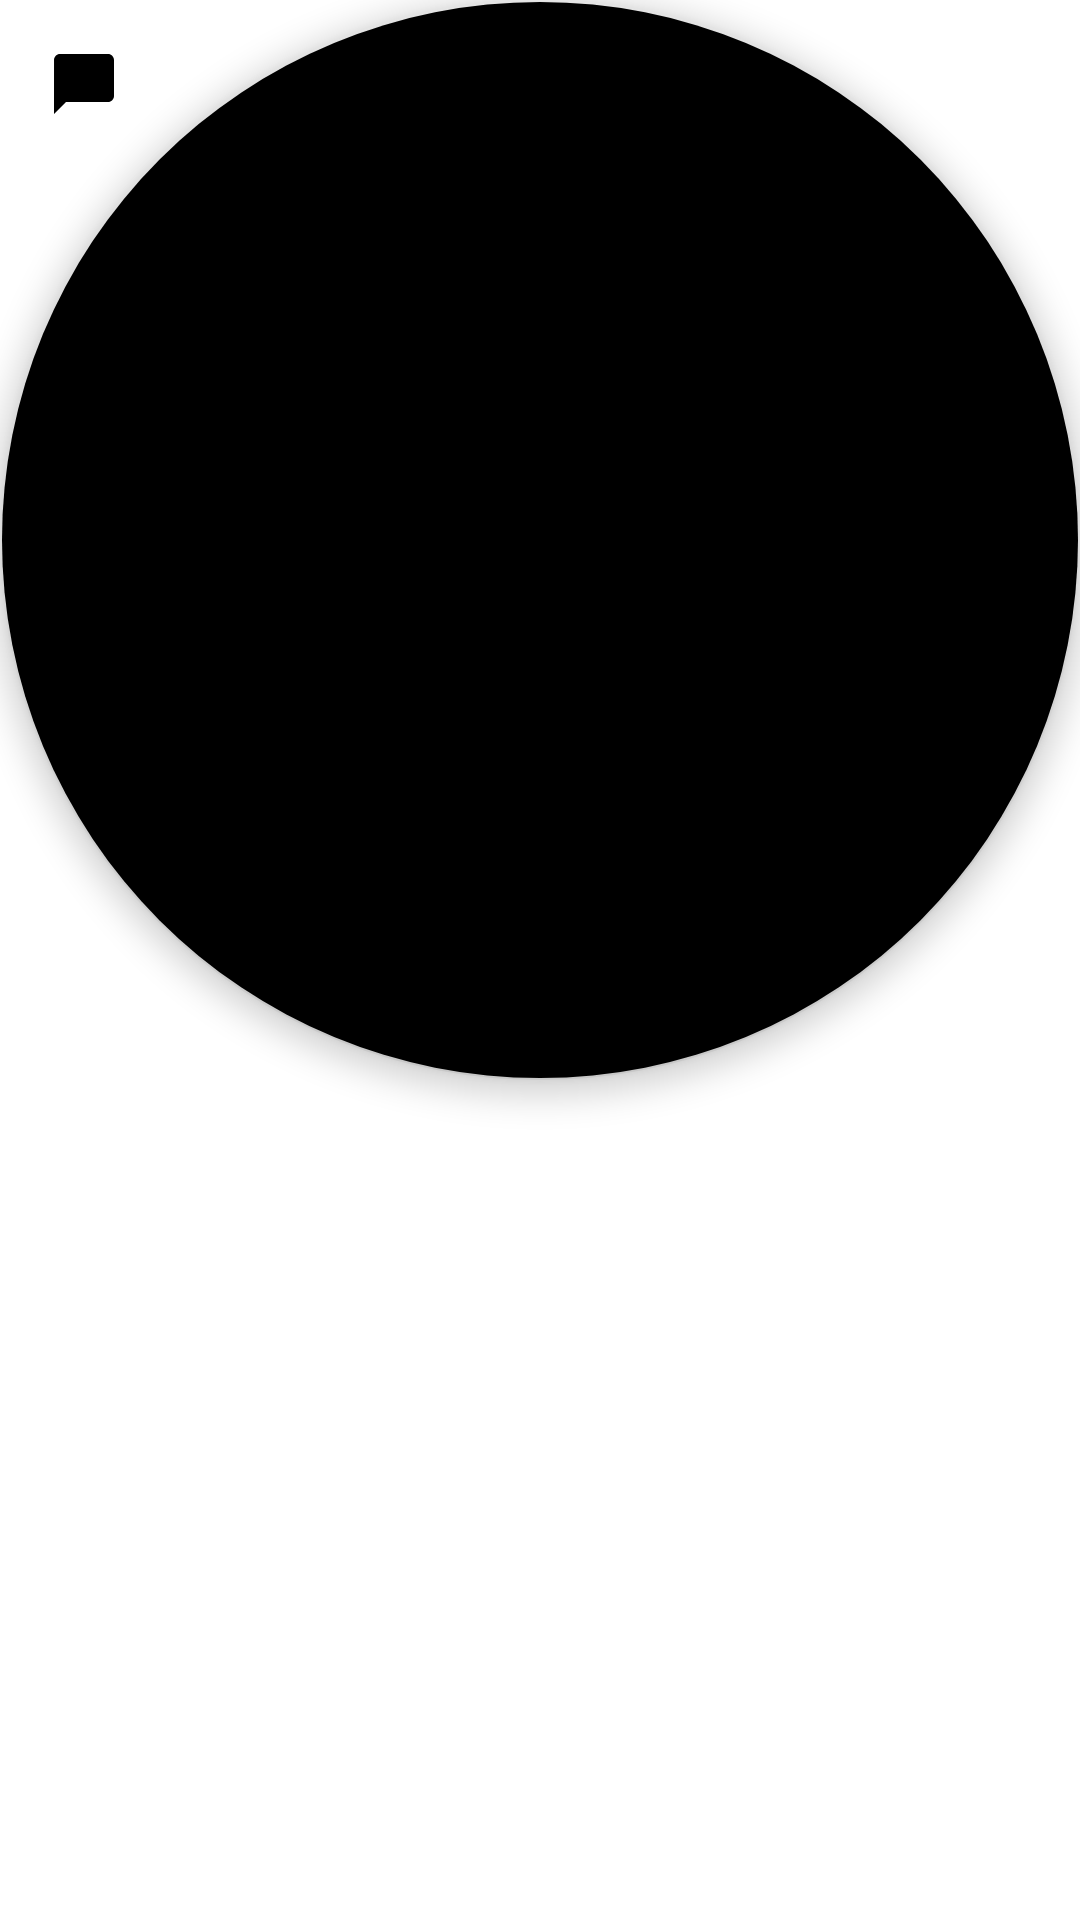

Here is an Android app screen rendered from its layout file. Give the layout XML and the strings, colors and styles it references.
<!-- AndroidManifest.xml: application theme Theme.BloodDonation -->
<!-- res/layout/chat_fab.xml -->
<?xml version="1.0" encoding="utf-8"?>
<com.google.android.material.floatingactionbutton.FloatingActionButton
    xmlns:android="http://schemas.android.com/apk/res/android"
    xmlns:app="http://schemas.android.com/apk/res-auto"
    android:id="@+id/fabChat"
    android:layout_width="wrap_content"
    android:layout_height="wrap_content"
    android:contentDescription="@string/chat_fab_desc"
    app:srcCompat="@drawable/ic_chat"
    app:backgroundTint="@color/brand_primary_container" />
<!-- resources referenced by this layout -->
<resources>
  <color name="brand_primary_container">#C8102E</color>
  <!-- drawable ic_chat (drawable) -->
  <?xml version="1.0" encoding="utf-8"?>
  <vector xmlns:android="http://schemas.android.com/apk/res/android"
      android:width="24dp" android:height="24dp"
      android:viewportWidth="24" android:viewportHeight="24">
      <path
          android:fillColor="#FFFFFF"
          android:pathData="M20,2H4c-1.1,0 -1.99,0.9 -1.99,2L2,22l4,-4h14c1.1,0 2,-0.9 2,-2V4c0,-1.1 -0.9,-2 -2,-2z" />
  </vector>
  <string name="chat_fab_desc">AI helper - Can I donate?</string>
  <style name="Theme.BloodDonation" parent="Theme.MaterialComponents.DayNight.DarkActionBar">
          <item name="colorPrimary">@color/blood_red</item>
          <item name="colorPrimaryVariant">@color/blood_red_dark</item>
          <item name="colorOnPrimary">@color/white</item>
          <item name="colorSecondary">@color/blood_red</item>
          <item name="android:statusBarColor">@color/blood_red_dark</item>
      </style>
  <color name="blood_red">#B71C1C</color>
  <color name="blood_red_dark">#7F0000</color>
  <color name="white">#FFFFFF</color>
</resources>
